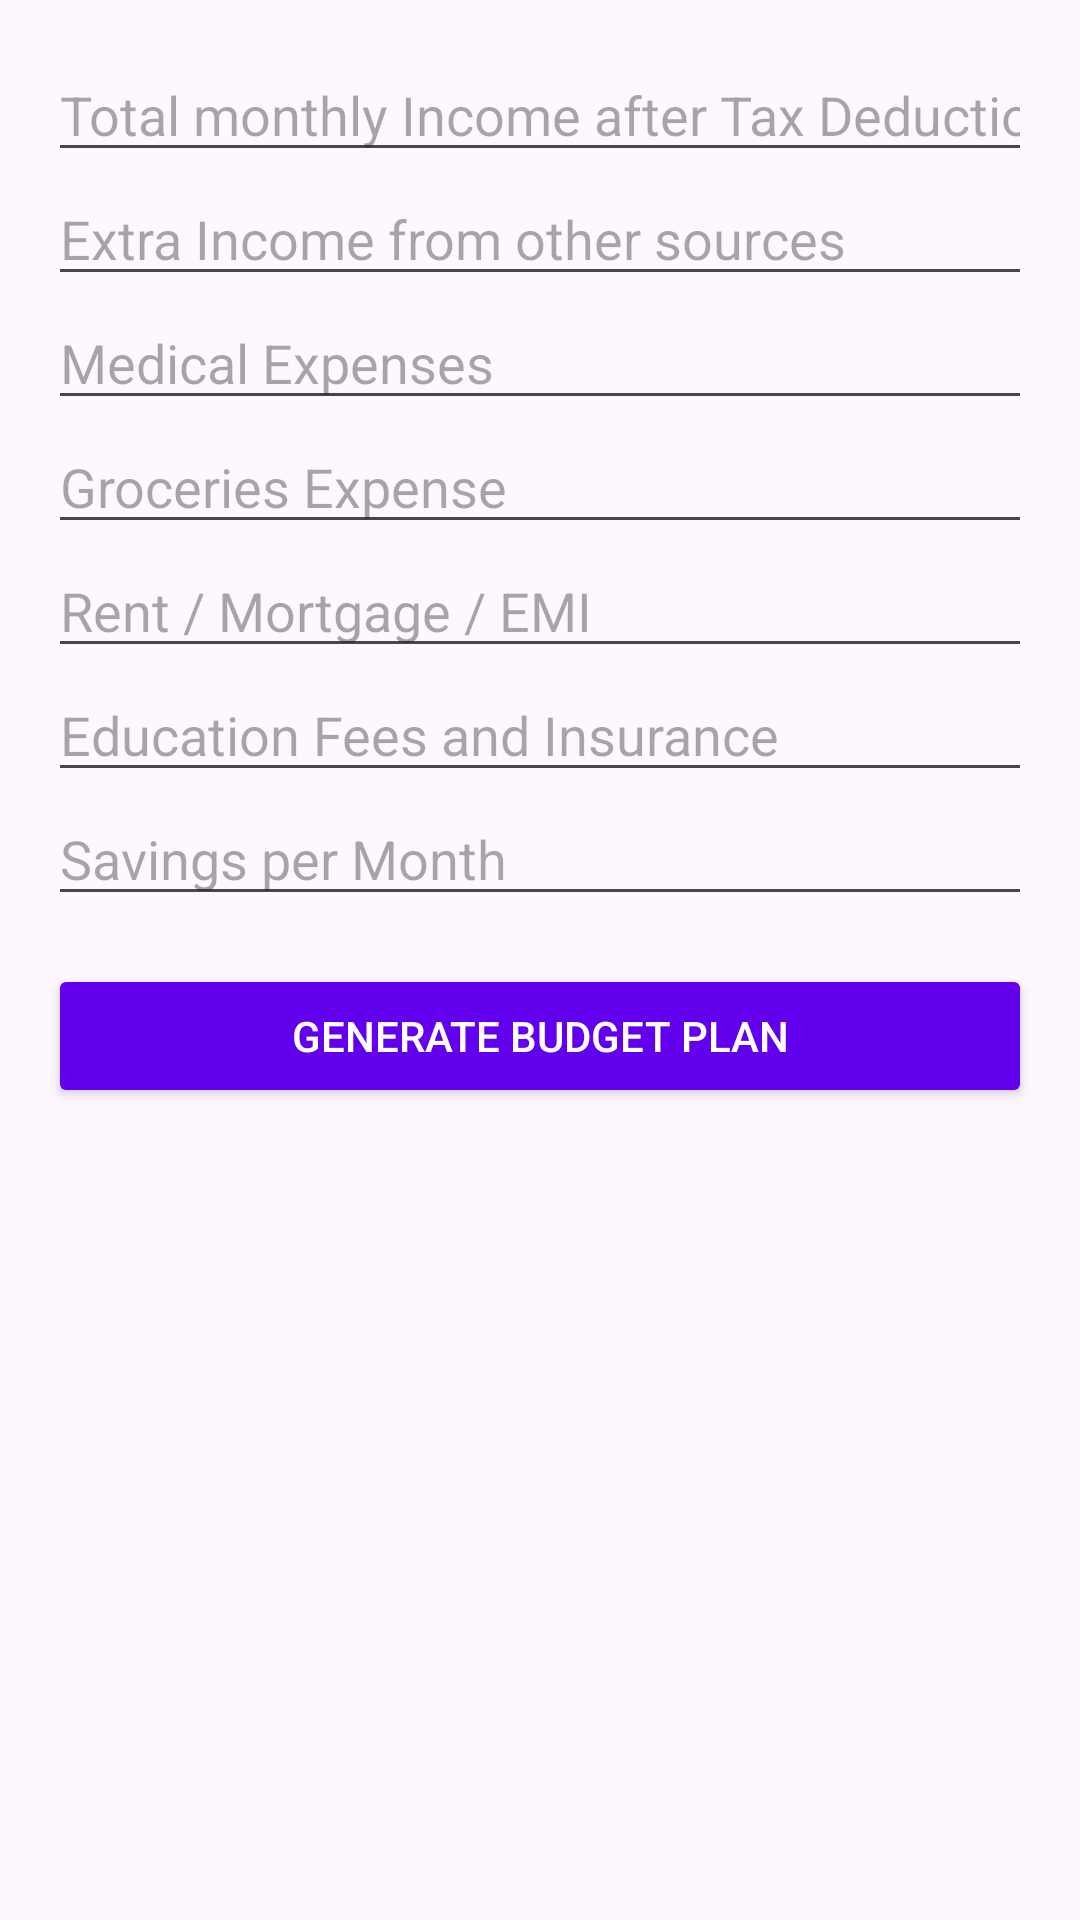

Android layout source for this screen:
<!-- AndroidManifest.xml: application theme Theme.FinVoice -->
<!-- res/layout/activity_budget_planner.xml -->
<?xml version="1.0" encoding="utf-8"?>
<androidx.constraintlayout.widget.ConstraintLayout
    xmlns:android="http://schemas.android.com/apk/res/android"
    xmlns:tools="http://schemas.android.com/tools"
    android:layout_width="match_parent"
    android:layout_height="match_parent"
    tools:context=".BudgetPlannerActivity">

    <ScrollView
        android:id="@+id/scrollView"
        android:layout_width="match_parent"
        android:layout_height="match_parent"
        android:padding="16dp"
        android:fillViewport="true">

        <LinearLayout
            android:layout_width="match_parent"
            android:layout_height="wrap_content"
            android:orientation="vertical">

            <EditText
                android:id="@+id/etIncome"
                android:layout_width="match_parent"
                android:layout_height="wrap_content"
                android:hint="Total monthly Income after Tax Deduction "
                android:inputType="numberDecimal" />

            <EditText
                android:id="@+id/etOtherIncome"
                android:layout_width="match_parent"
                android:layout_height="wrap_content"
                android:hint="Extra Income from other sources"
                android:inputType="numberDecimal" />

            <EditText
                android:id="@+id/etMedicalExpenses"
                android:layout_width="match_parent"
                android:layout_height="wrap_content"
                android:hint="Medical Expenses"
                android:inputType="numberDecimal" />

            <EditText
                android:id="@+id/etGroceries"
                android:layout_width="match_parent"
                android:layout_height="wrap_content"
                android:hint="Groceries Expense"
                android:inputType="numberDecimal" />

            <EditText
                android:id="@+id/etRent"
                android:layout_width="match_parent"
                android:layout_height="wrap_content"
                android:hint="Rent / Mortgage / EMI"
                android:inputType="numberDecimal" />

            <EditText
                android:id="@+id/etEducation"
                android:layout_width="match_parent"
                android:layout_height="wrap_content"
                android:hint="Education Fees and Insurance"
                android:inputType="numberDecimal" />

            <EditText
                android:id="@+id/etSavings"
                android:layout_width="match_parent"
                android:layout_height="wrap_content"
                android:hint="Savings per Month"
                android:inputType="numberDecimal" />

            <Button
                android:id="@+id/btnGenerateBudget"
                android:layout_width="match_parent"
                android:layout_height="wrap_content"
                android:text="Generate Budget Plan"
                android:backgroundTint="@color/purple_500"
                android:textColor="@android:color/white"
                android:layout_marginTop="16dp" />

            <TextView
                android:id="@+id/tvBudgetResult"
                android:layout_width="match_parent"
                android:layout_height="wrap_content"
                android:text="Your Budget Plan will appear here..."
                android:padding="12dp"
                android:textSize="16sp"
                android:textColor="@android:color/black"
                android:background="@drawable/ai_message_bg"
                android:visibility="gone" />

        </LinearLayout>
    </ScrollView>

</androidx.constraintlayout.widget.ConstraintLayout>
<!-- resources referenced by this layout -->
<resources>
  <color name="purple_500">#FF6200EE</color>
  <!-- drawable ai_message_bg (drawable) -->
  <?xml version="1.0" encoding="utf-8"?>
  <shape xmlns:android="http://schemas.android.com/apk/res/android"
      android:shape="rectangle">
  
      <solid android:color="#F2F2F2"/>
      <corners android:radius="20dp"/>
      <padding android:left="12dp" android:right="12dp" android:top="8dp" android:bottom="8dp"/>
  </shape>
  <style name="Theme.FinVoice" parent="Base.Theme.FinVoice" />
  <style name="Base.Theme.FinVoice" parent="Theme.Material3.DayNight.NoActionBar">
          
          
      </style>
</resources>
